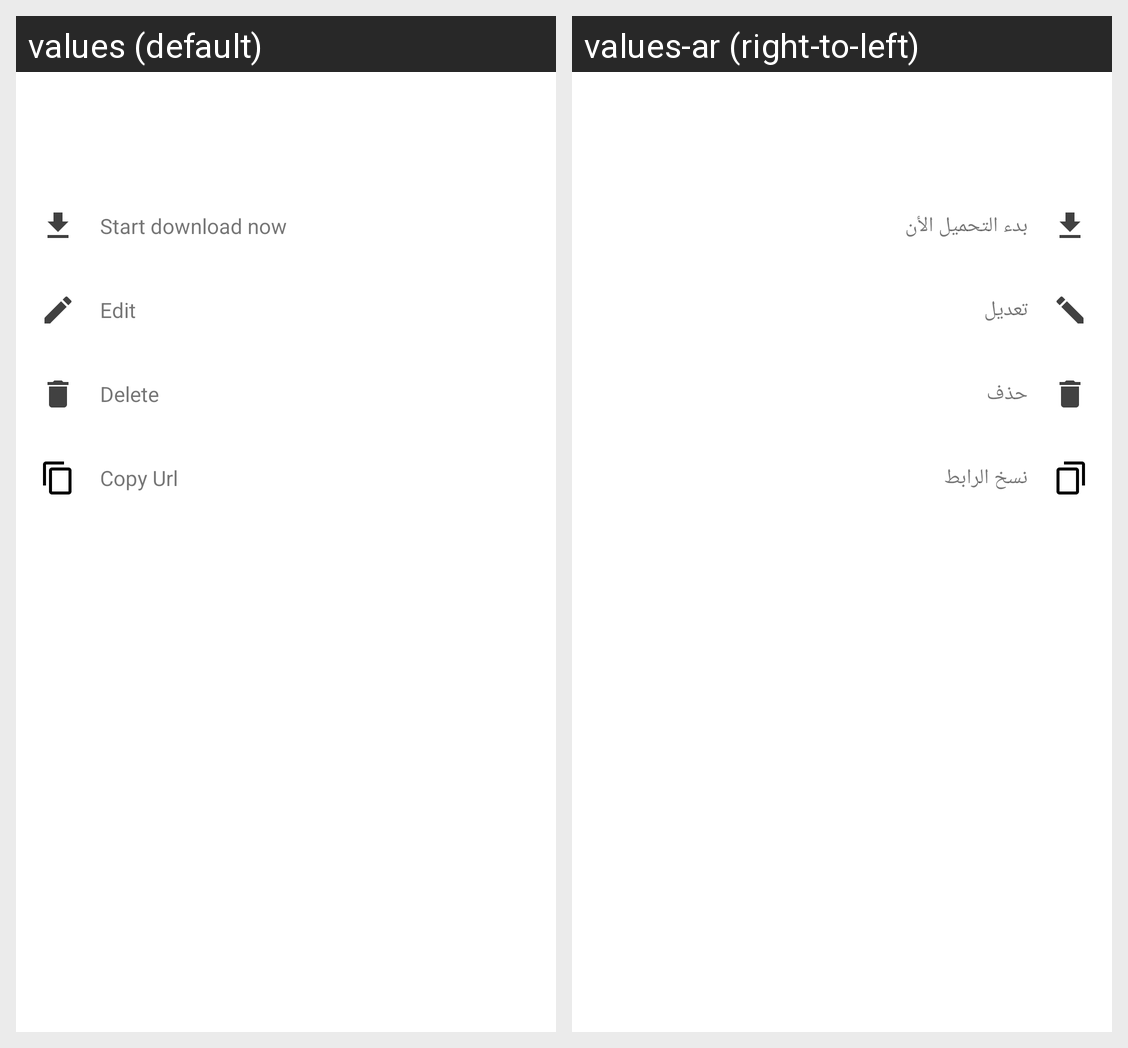

Here is an Android app screen in its default locale and in the app's own translations. Write out the translated-string differences for the strings that appear on this screen.
Android screen res/layout/schedule_download_options.xml rendered under 2 locales, left to right: values (default), values-ar (right-to-left). Device: Nexus 5 (rendered at 1080×1920; each locale shown at half size, 540×960, under a caption strip naming it); theme DownloaderAppProjectDefaultTheme.
Strings drawn on this screen, with the default value and each locale's value (text and hints the layout hard-codes, and strings that could not be matched under every locale, appear in the picture but are not listed):

downloadNow
  values: Start download now
  values-ar: بدء التحميل الأن

edit_download
  values: Edit
  values-ar: تعديل

delete
  values: Delete
  values-ar: حذف

copy
  values: Copy Url
  values-ar: نسخ الرابط
